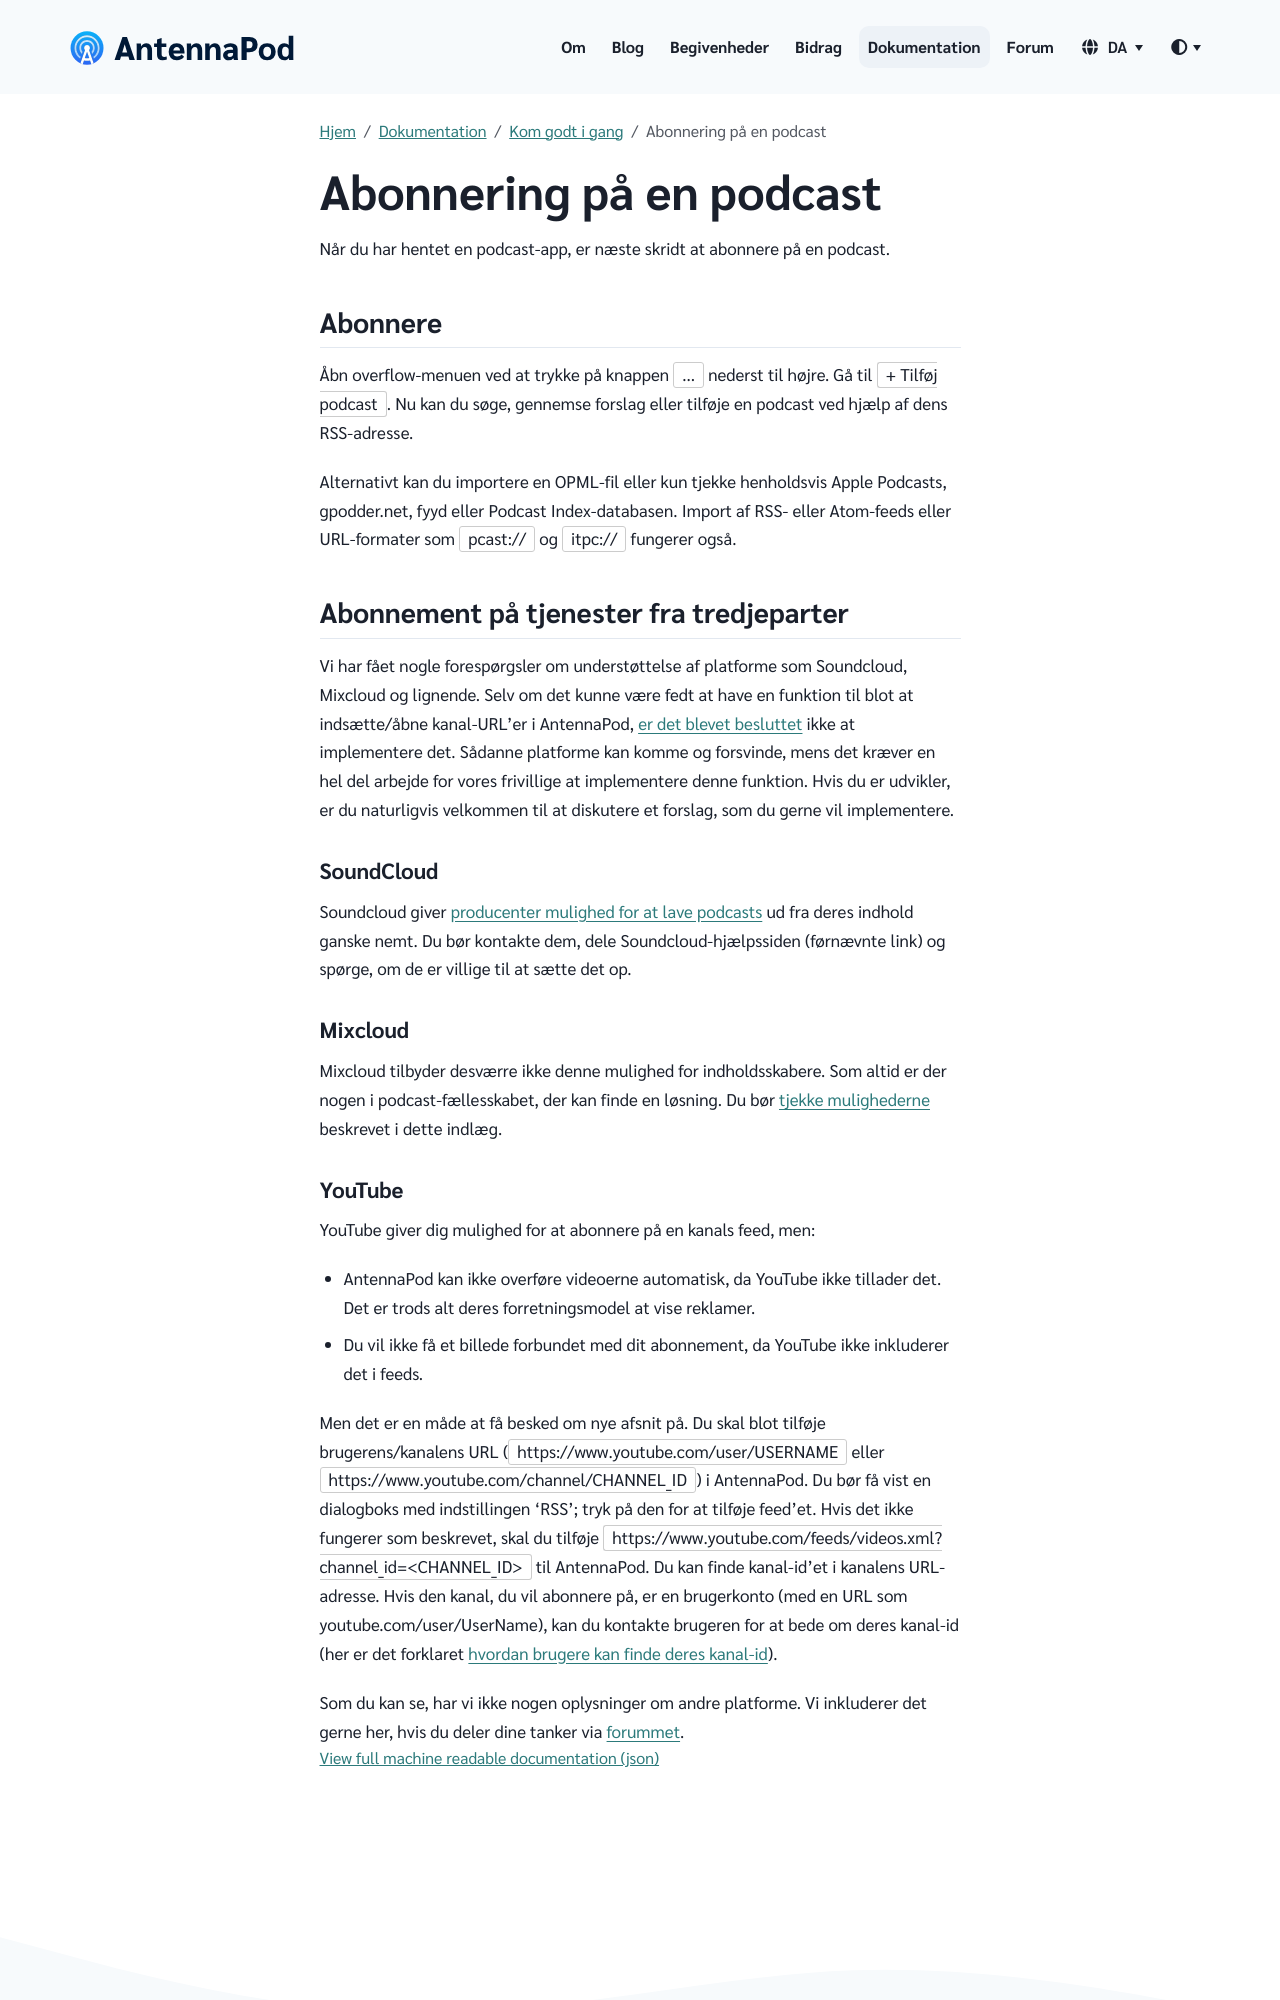

repository: AntennaPod/antennapod.github.io · page: da/documentation/getting-started/subscribe.html · generator: jekyll

Når du har hentet en podcast-app, er næste skridt at abonnere på en podcast.

## Abonnere

Åbn overflow-menuen ved at trykke på knappen `...` nederst til højre. Gå til `+ Tilføj podcast`. Nu kan du søge, gennemse forslag eller tilføje en podcast ved hjælp af dens RSS-adresse.

Alternativt kan du importere en OPML-fil eller kun tjekke henholdsvis Apple Podcasts, gpodder.net, fyyd eller Podcast Index-databasen. Import af RSS- eller Atom-feeds eller URL-formater som `pcast://` og `itpc://` fungerer også.

## Abonnement på tjenester fra tredjeparter

Vi har fået nogle forespørgsler om understøttelse af platforme som Soundcloud, Mixcloud og lignende. Selv om det kunne være fedt at have en funktion til blot at indsætte/åbne kanal-URL'er i AntennaPod, [er det blevet besluttet](https://github.com/AntennaPod/AntennaPod/issues/1297) ikke at implementere det. Sådanne platforme kan komme og forsvinde, mens det kræver en hel del arbejde for vores frivillige at implementere denne funktion. Hvis du er udvikler, er du naturligvis velkommen til at diskutere et forslag, som du gerne vil implementere.

### SoundCloud

Soundcloud giver [producenter mulighed for at lave podcasts](https://help.soundcloud.com/hc/da/articles/115003451347-Adding-tracks-to-your-RSS-feed) ud fra deres indhold ganske nemt. Du bør kontakte dem, dele Soundcloud-hjælpssiden (førnævnte link) og spørge, om de er villige til at sætte det op.

### Mixcloud

Mixcloud tilbyder desværre ikke denne mulighed for indholdsskabere. Som altid er der nogen i podcast-fællesskabet, der kan finde en løsning. Du bør [tjekke mulighederne](https://www.openparenthesis.org/2015/01/05/mixcloud-to-rss-with-enclosures) beskrevet i dette indlæg.
